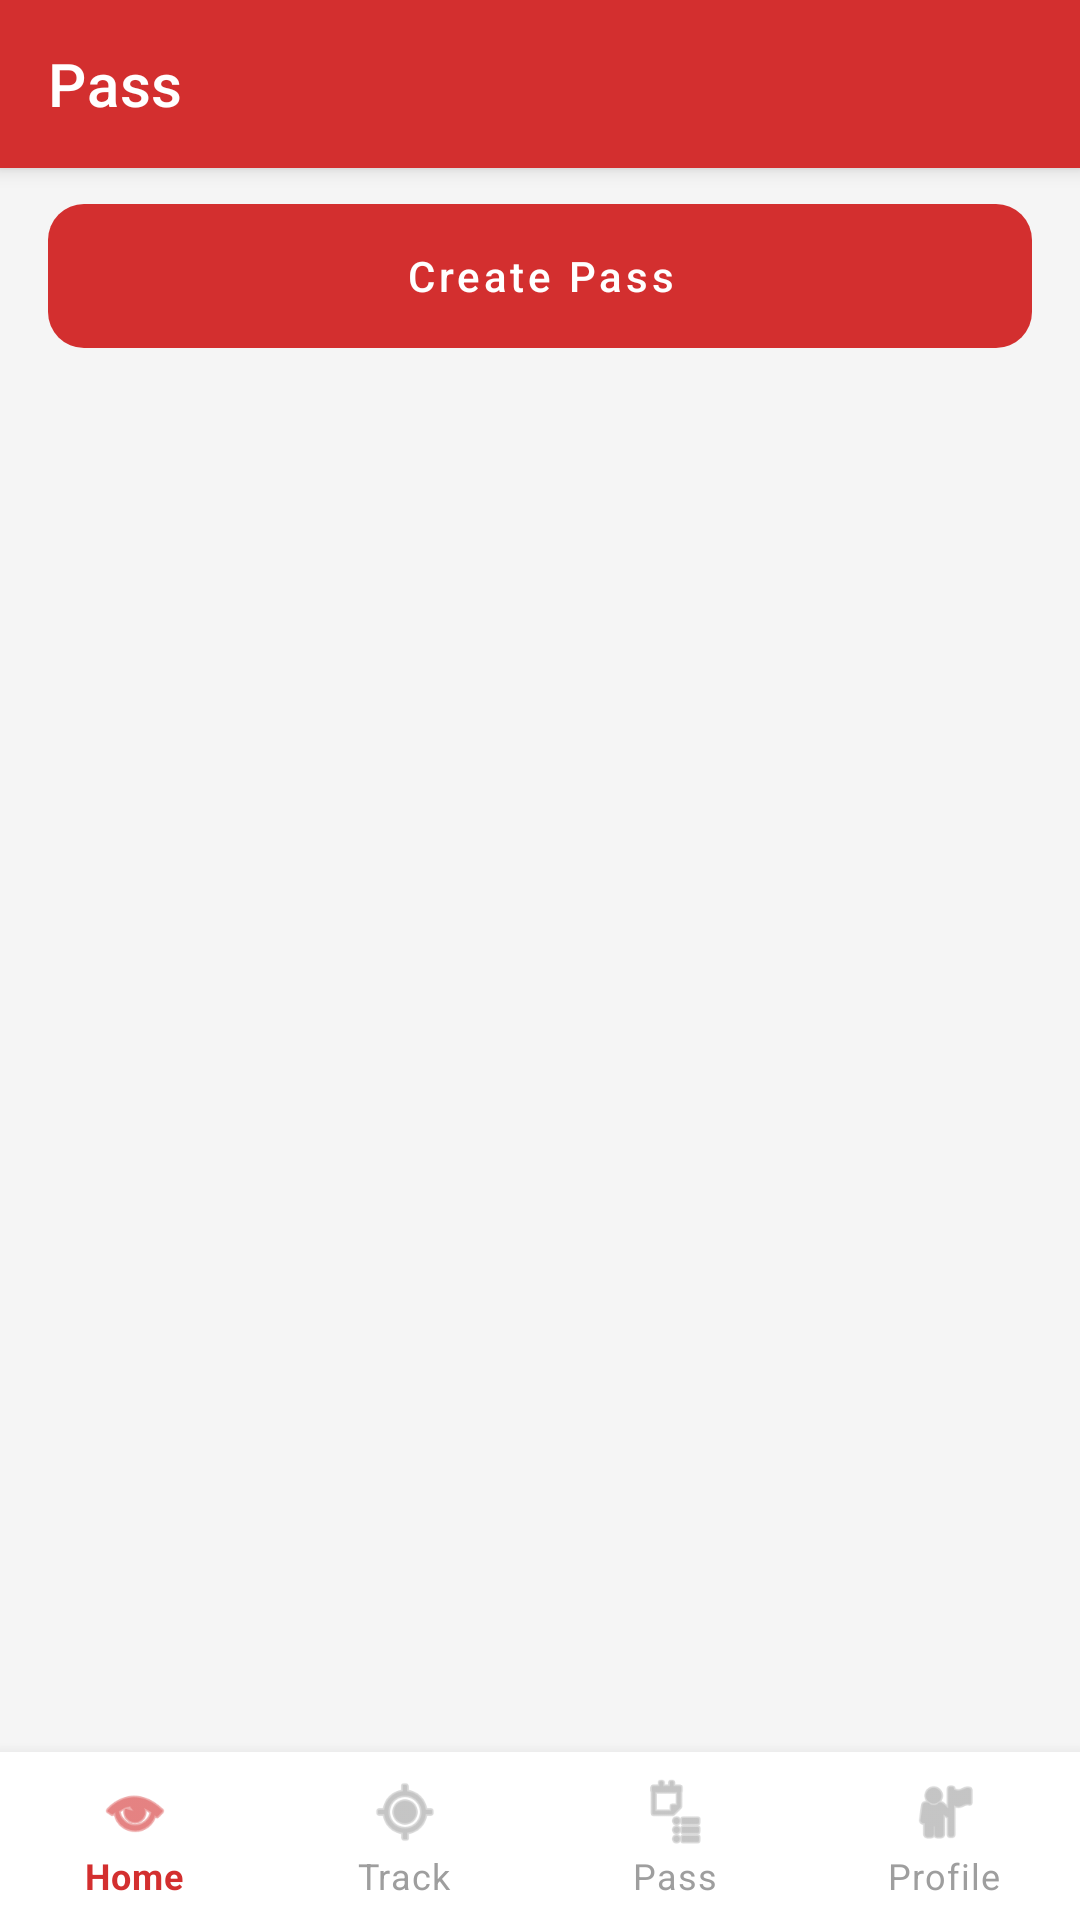

Android layout source for this screen:
<!-- AndroidManifest.xml: application theme Theme.SmartBus -->
<!-- res/layout/activity_pass.xml -->
<?xml version="1.0" encoding="utf-8"?>
<androidx.constraintlayout.widget.ConstraintLayout xmlns:android="http://schemas.android.com/apk/res/android"
    xmlns:app="http://schemas.android.com/apk/res-auto"
    xmlns:tools="http://schemas.android.com/tools"
    android:layout_width="match_parent"
    android:layout_height="match_parent"
    android:background="@color/background_off_white"
    tools:context="com.smartbus.app.activities.PassActivity">

    <com.google.android.material.appbar.MaterialToolbar
        android:id="@+id/toolbar_pass"
        style="@style/SmartBus.Toolbar"
        android:layout_width="0dp"
        android:layout_height="wrap_content"
        app:layout_constraintEnd_toEndOf="parent"
        app:layout_constraintStart_toStartOf="parent"
        app:layout_constraintTop_toTopOf="parent"
        app:title="@string/title_pass" />

    <Button
        android:id="@+id/btn_create_pass"
        style="@style/SmartBus.Button.Primary"
        android:layout_width="0dp"
        android:layout_height="wrap_content"
        android:layout_marginStart="16dp"
        android:layout_marginTop="12dp"
        android:layout_marginEnd="16dp"
        android:text="@string/create_pass"
        app:layout_constraintEnd_toEndOf="parent"
        app:layout_constraintStart_toStartOf="parent"
        app:layout_constraintTop_toBottomOf="@id/toolbar_pass" />

    <TextView
        android:id="@+id/tv_empty_passes"
        android:layout_width="wrap_content"
        android:layout_height="wrap_content"
        android:text="@string/no_passes_found"
        android:textColor="@color/text_secondary"
        android:textSize="16sp"
        android:visibility="gone"
        app:layout_constraintBottom_toTopOf="@id/bottom_navigation"
        app:layout_constraintEnd_toEndOf="parent"
        app:layout_constraintStart_toStartOf="parent"
        app:layout_constraintTop_toBottomOf="@id/btn_create_pass" />

    <androidx.recyclerview.widget.RecyclerView
        android:id="@+id/recycler_passes"
        android:layout_width="0dp"
        android:layout_height="0dp"
        android:layout_marginStart="12dp"
        android:layout_marginTop="10dp"
        android:layout_marginEnd="12dp"
        android:layout_marginBottom="10dp"
        app:layout_constraintBottom_toTopOf="@id/bottom_navigation"
        app:layout_constraintEnd_toEndOf="parent"
        app:layout_constraintStart_toStartOf="parent"
        app:layout_constraintTop_toBottomOf="@id/btn_create_pass"
        tools:listitem="@layout/item_pass" />

    <com.google.android.material.bottomnavigation.BottomNavigationView
        android:id="@+id/bottom_navigation"
        android:layout_width="0dp"
        android:layout_height="wrap_content"
        android:background="@color/accent_white"
        app:itemIconTint="@color/bottom_nav_item_colors"
        app:itemTextColor="@color/bottom_nav_item_colors"
        app:labelVisibilityMode="labeled"
        app:layout_constraintBottom_toBottomOf="parent"
        app:layout_constraintEnd_toEndOf="parent"
        app:layout_constraintStart_toStartOf="parent"
        app:menu="@menu/bottom_menu" />

</androidx.constraintlayout.widget.ConstraintLayout>
<!-- res/layout/item_pass.xml (included above) -->
<?xml version="1.0" encoding="utf-8"?>
<com.google.android.material.card.MaterialCardView xmlns:android="http://schemas.android.com/apk/res/android"
    xmlns:tools="http://schemas.android.com/tools"
    style="@style/SmartBus.Card"
    android:layout_width="match_parent"
    android:layout_height="wrap_content"
    android:layout_marginBottom="10dp"
    android:clickable="true"
    android:focusable="true"
    android:foreground="?attr/selectableItemBackground">

    <RelativeLayout
        android:layout_width="match_parent"
        android:layout_height="wrap_content"
        android:padding="20dp">

        <LinearLayout
            android:layout_width="wrap_content"
            android:layout_height="wrap_content"
            android:layout_alignParentStart="true"
            android:orientation="vertical">

            <TextView
                android:id="@+id/tv_pass_item_name"
                android:layout_width="wrap_content"
                android:layout_height="wrap_content"
                android:textColor="@color/text_primary"
                android:textSize="18sp"
                android:textStyle="bold"
                tools:text="Smart Monthly" />

            <TextView
                android:id="@+id/tv_pass_item_route"
                android:layout_width="wrap_content"
                android:layout_height="wrap_content"
                android:layout_marginTop="4dp"
                android:textColor="@color/text_secondary"
                android:textSize="13sp"
                tools:text="Route 42A" />
        </LinearLayout>

        <LinearLayout
            android:layout_width="wrap_content"
            android:layout_height="wrap_content"
            android:layout_alignParentEnd="true"
            android:gravity="end"
            android:orientation="vertical">

            <TextView
                android:id="@+id/tv_pass_item_status"
                android:layout_width="wrap_content"
                android:layout_height="wrap_content"
                android:background="@drawable/bg_primary_button"
                android:backgroundTint="#E8F5E9"
                android:paddingStart="8dp"
                android:paddingTop="2dp"
                android:paddingEnd="8dp"
                android:paddingBottom="2dp"
                android:textColor="#2E7D32"
                android:textSize="10sp"
                android:textStyle="bold"
                tools:text="VALID" />

            <TextView
                android:id="@+id/tv_pass_item_validity"
                android:layout_width="wrap_content"
                android:layout_height="wrap_content"
                android:layout_marginTop="8dp"
                android:textColor="@color/text_secondary"
                android:textSize="12sp"
                tools:text="Exp: 2026-12-31" />
        </LinearLayout>

    </RelativeLayout>

</com.google.android.material.card.MaterialCardView>
<!-- resources referenced by this layout -->
<resources>
  <color name="accent_white">#FFFFFF</color>
  <color name="background_off_white">#F5F5F5</color>
  <color name="text_primary">#212121</color>
  <color name="text_secondary">#616161</color>
  <!-- drawable bg_primary_button (drawable) -->
  <?xml version="1.0" encoding="utf-8"?>
  <selector xmlns:android="http://schemas.android.com/apk/res/android">
      <item android:state_pressed="true">
          <shape android:shape="rectangle">
              <solid android:color="@color/primary_dark_red" />
              <corners android:radius="12dp" />
          </shape>
      </item>
      <item>
          <shape android:shape="rectangle">
              <solid android:color="@color/primary_red" />
              <corners android:radius="12dp" />
          </shape>
      </item>
  </selector>
  <string name="create_pass">Create Pass</string>
  <string name="no_passes_found">No passes found. Create one now.</string>
  <string name="title_pass">Pass</string>
  <style name="SmartBus.Button.Primary" parent="Widget.MaterialComponents.Button">
          <item name="android:background">@drawable/bg_primary_button</item>
          <item name="android:textColor">@color/accent_white</item>
          <item name="android:textAllCaps">false</item>
          <item name="android:stateListAnimator">@animator/button_press_scale</item>
          <item name="android:minHeight">48dp</item>
      </style>
  <style name="SmartBus.Card" parent="Widget.MaterialComponents.CardView">
          <item name="cardBackgroundColor">@color/accent_white</item>
          <item name="cardCornerRadius">14dp</item>
          <item name="cardElevation">3dp</item>
      </style>
  <style name="SmartBus.Toolbar" parent="Widget.MaterialComponents.Toolbar.Primary">
          <item name="android:background">@color/primary_red</item>
          <item name="titleTextColor">@color/accent_white</item>
      </style>
  <style name="Theme.SmartBus" parent="Base.Theme.SmartBus" />
  <color name="primary_dark_red">#B71C1C</color>
  <color name="primary_red">#D32F2F</color>
  <style name="Base.Theme.SmartBus" parent="Theme.MaterialComponents.DayNight.NoActionBar">
          <item name="colorPrimary">@color/primary_red</item>
          <item name="colorPrimaryVariant">@color/primary_dark_red</item>
          <item name="colorOnPrimary">@color/accent_white</item>
          <item name="colorSecondary">@color/accent_white</item>
          <item name="colorOnSecondary">@color/primary_dark_red</item>
          <item name="android:colorBackground">@color/background_off_white</item>
          <item name="colorSurface">@color/accent_white</item>
          <item name="colorOnSurface">@color/text_primary</item>
          <item name="android:statusBarColor">@color/primary_dark_red</item>
          <item name="android:navigationBarColor">@color/accent_white</item>
      </style>
</resources>
